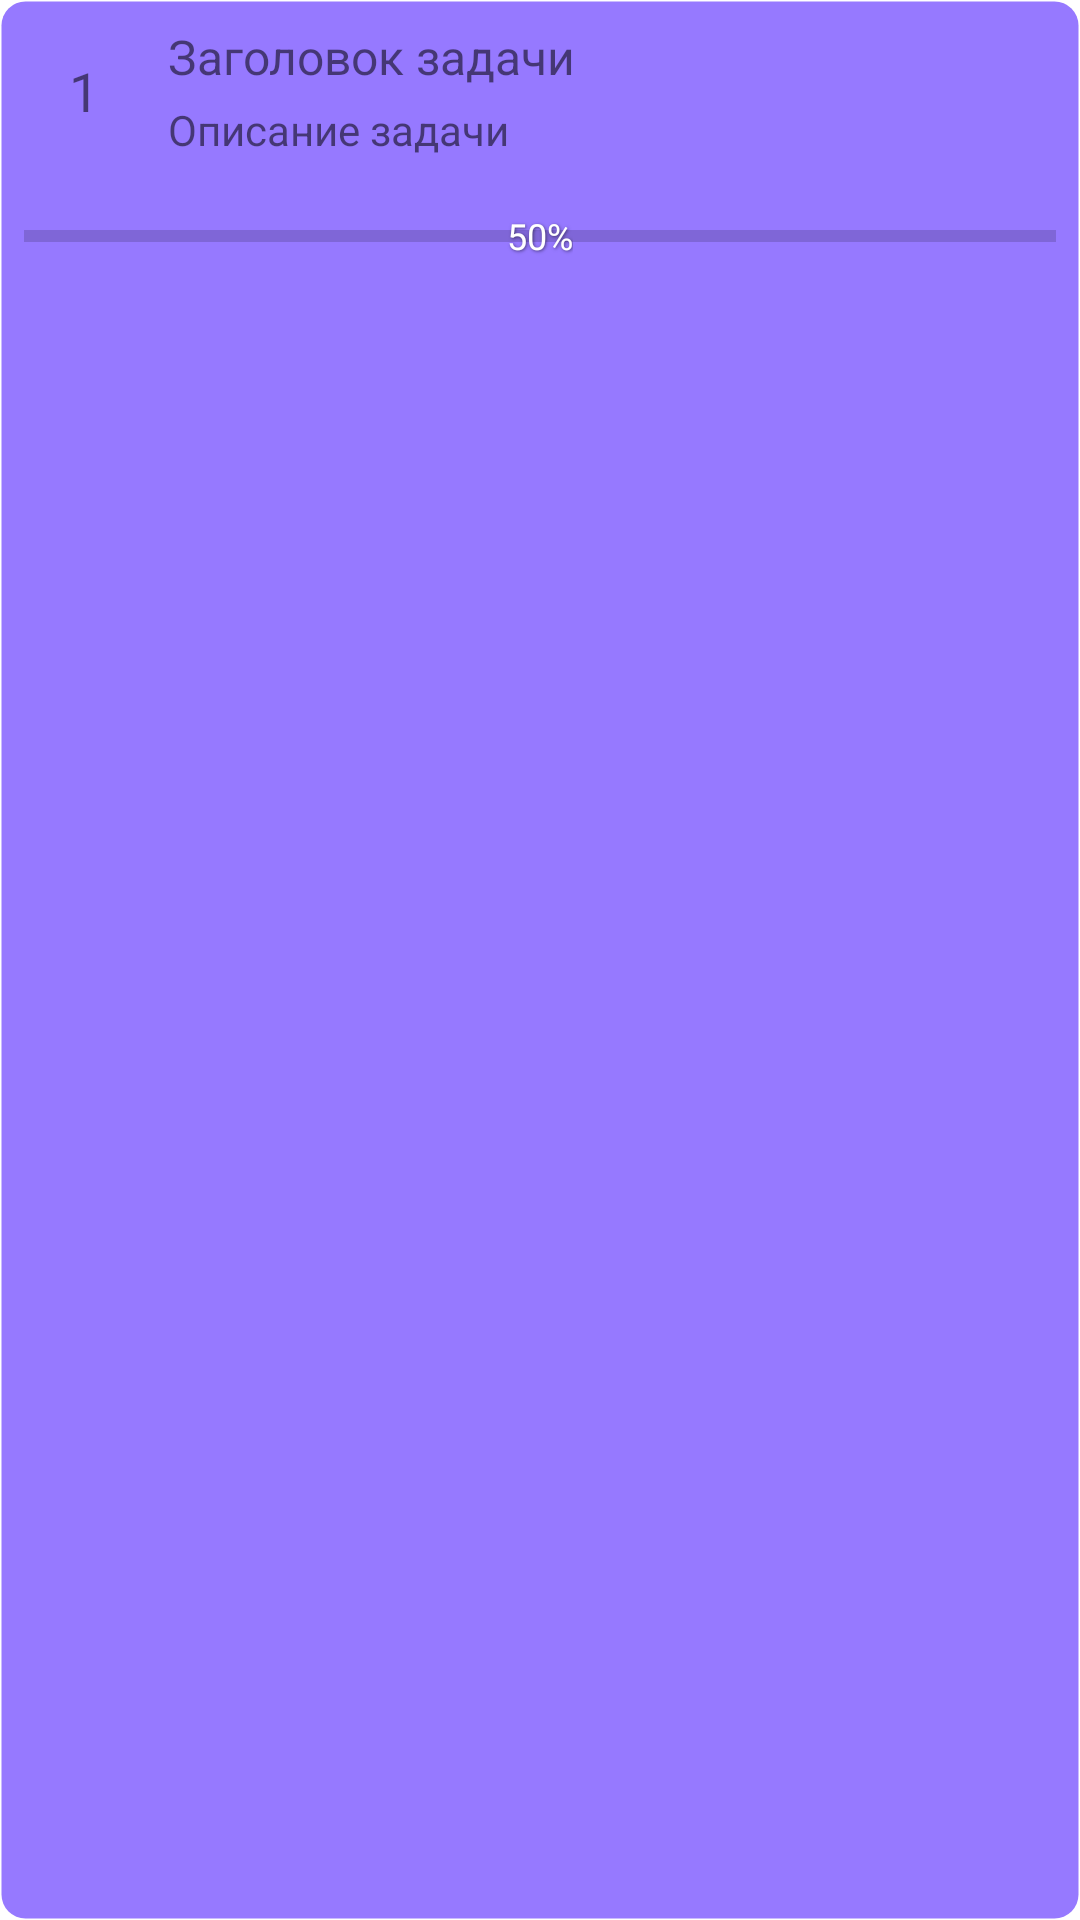

Produce the Android XML layout that renders to this screen, including the resource entries it uses.
<!-- AndroidManifest.xml: application theme Theme.MaterialComponents.DayNight.NoActionBar -->
<!-- res/layout/task_item.xml -->
<?xml version="1.0" encoding="utf-8"?>
<RelativeLayout xmlns:android="http://schemas.android.com/apk/res/android"
    android:layout_width="match_parent"
    android:layout_height="wrap_content"
    android:padding="8dp"
    android:background="@drawable/task_background"
    android:layout_margin="8dp">

    <LinearLayout
        android:id="@+id/headerContainer"
        android:layout_width="match_parent"
        android:layout_height="wrap_content"
        android:orientation="horizontal"
        android:layout_alignParentTop="true"
        android:gravity="center_vertical">

        <TextView
            android:id="@+id/taskNumber"
            android:layout_width="40dp"
            android:layout_height="40dp"
            android:gravity="center"
            android:textSize="18sp"
            android:text="1"/>
            

        <LinearLayout
            android:id="@+id/textContainer"
            android:layout_width="0dp"
            android:layout_height="wrap_content"
            android:layout_weight="1"
            android:orientation="vertical"
            android:layout_marginStart="8dp">

            <TextView
                android:id="@+id/taskTitle"
                android:layout_width="match_parent"
                android:layout_height="wrap_content"
                android:textSize="16sp"
                android:maxLines="3"
                android:ellipsize="end"
                android:text="Заголовок задачи"/>

            <TextView
                android:id="@+id/taskDescription"
                android:layout_width="match_parent"
                android:layout_height="wrap_content"
                android:textSize="14sp"
                android:layout_marginTop="4dp"
                android:maxLines="4"
                android:ellipsize="end"
                android:text="Описание задачи"/>

        </LinearLayout>

        <ImageButton
            android:id="@+id/deleteButton"
            android:layout_width="24dp"
            android:layout_height="24dp"
            android:src="@drawable/baseline_close_24"
            android:background="?attr/selectableItemBackgroundBorderless"/>
    </LinearLayout>

    <RelativeLayout
        android:layout_width="match_parent"
        android:layout_height="wrap_content"
        android:layout_below="@id/headerContainer"
        android:layout_marginTop="16dp">

        <ProgressBar
            android:id="@+id/progressBar"
            android:layout_width="match_parent"
            android:layout_height="20dp"
            style="@style/Widget.AppCompat.ProgressBar.Horizontal"/>

        <TextView
            android:id="@+id/tvProgressPercent"
            android:layout_width="wrap_content"
            android:layout_height="wrap_content"
            android:layout_centerInParent="true"
            android:textColor="@color/white"
            android:textSize="12sp"
            android:shadowColor="@color/shadow"
            android:shadowDx="1"
            android:shadowDy="1"
            android:shadowRadius="2"
            android:text="50%"/>

    </RelativeLayout>

</RelativeLayout>
<!-- resources referenced by this layout -->
<resources>
  <color name="gray">#808080</color>
  <color name="shadow">#80000000</color>
  <color name="white">#FFFFFF</color>
  <!-- drawable task_background (drawable) -->
  <?xml version="1.0" encoding="utf-8"?>
  <shape xmlns:android="http://schemas.android.com/apk/res/android">
      <solid android:color="@color/task_background" />
      <corners android:radius="8dp" />
      <stroke android:width="1dp" android:color="#00000000" />
  </shape>
  <color name="task_background">#9679FF</color>
</resources>
